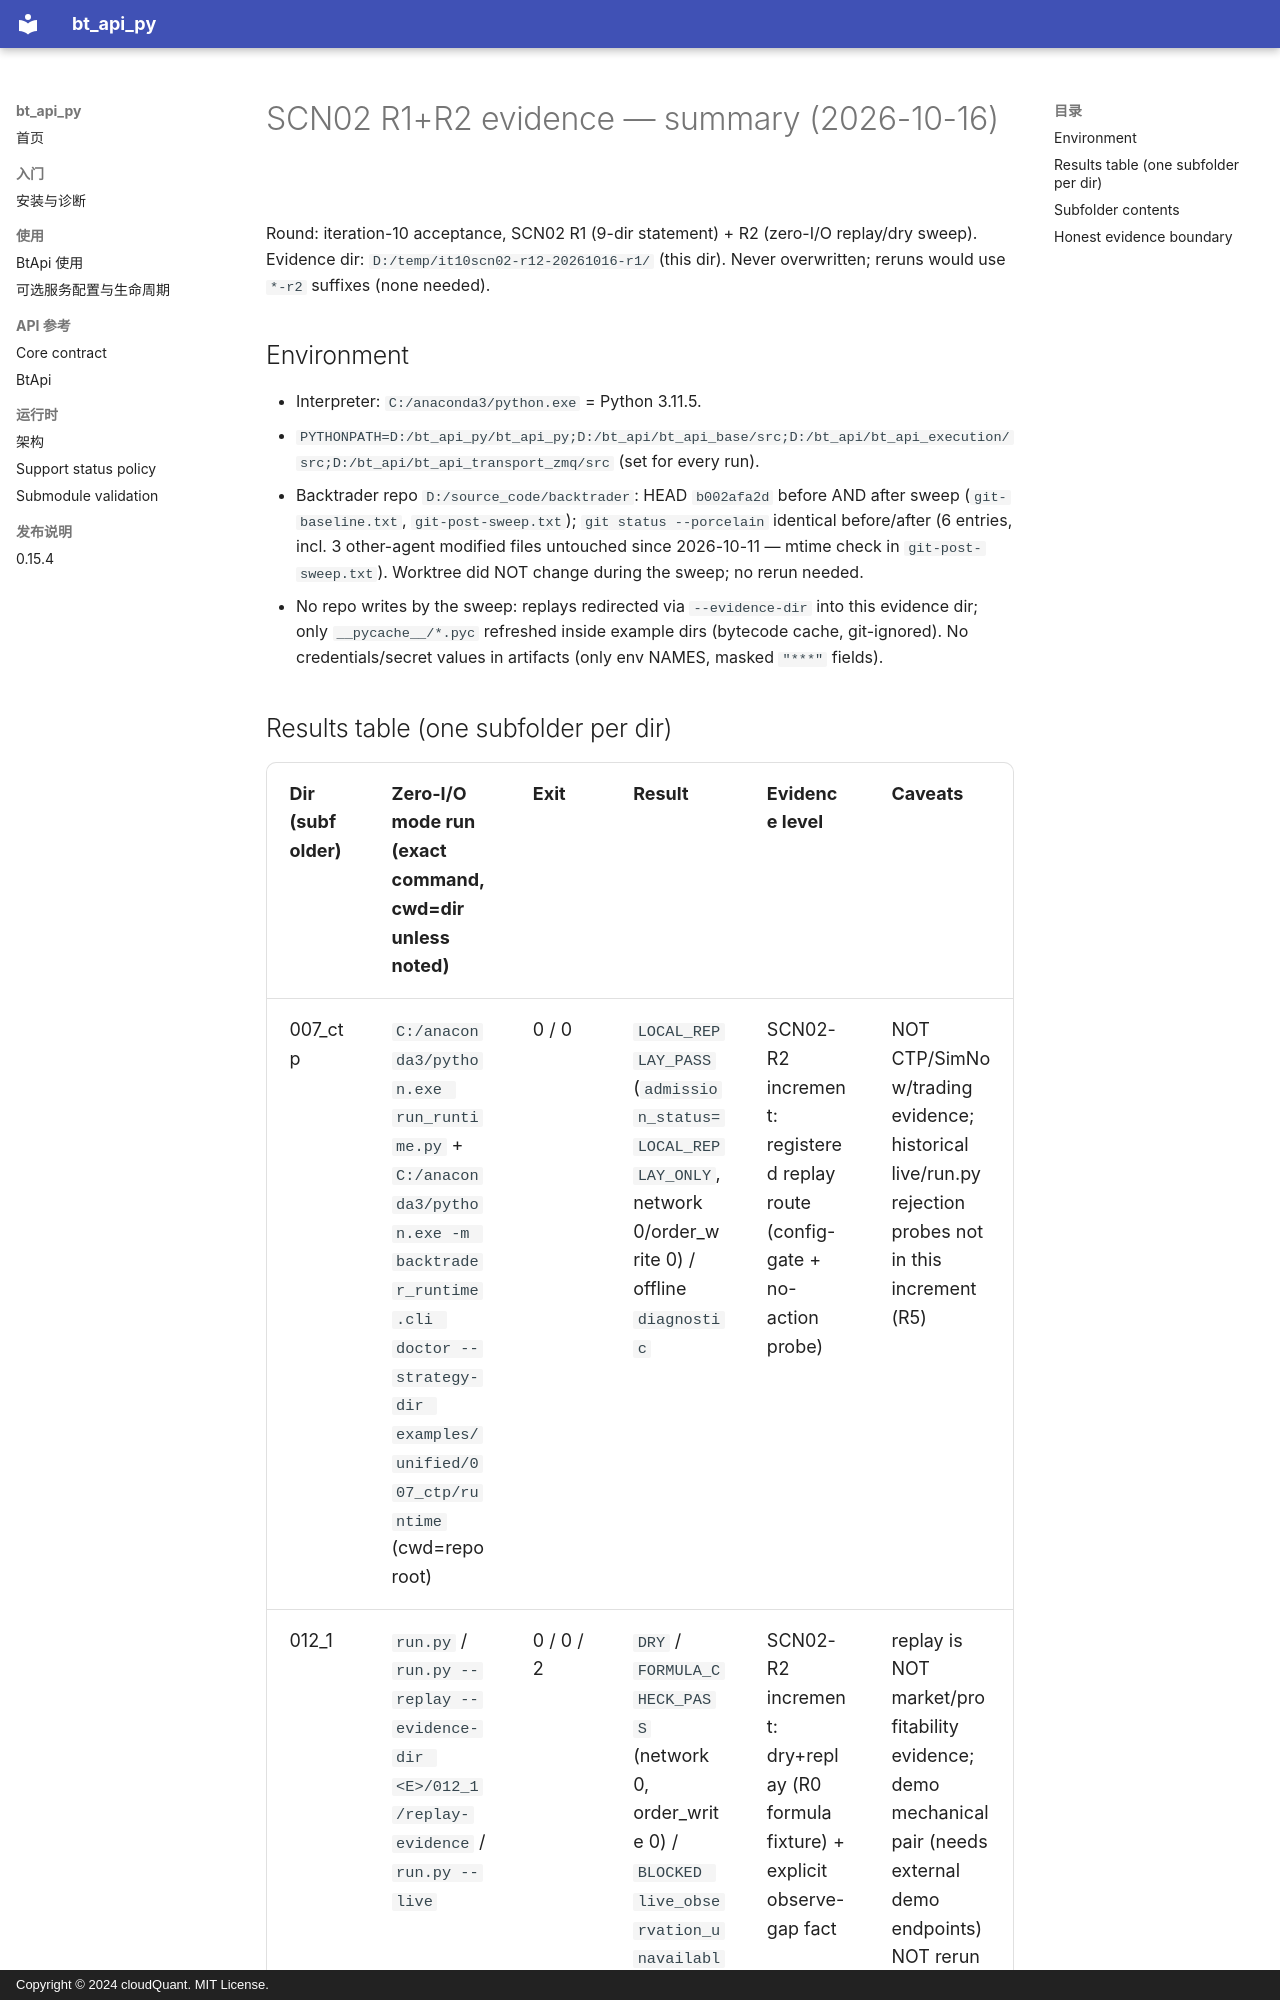

repository: cloudQuant/bt_api_py · page: 迭代计划/迭代10-可选组件与可配置通信/evidence/scn02-r12-r34-evidence-20261016/sweep-r12/SUMMARY/index.html · generator: mkdocs · copyright: Copyright © 2024 cloudQuant. MIT License.

# SCN02 R1+R2 evidence — summary (2026-10-16)

Round: iteration-10 acceptance, SCN02 R1 (9-dir statement) + R2 (zero-I/O replay/dry sweep).
Evidence dir: `D:/temp/it10scn02-r12-20261016-r1/` (this dir). Never overwritten; reruns would use `*-r2` suffixes (none needed).

## Environment

- Interpreter: `C:/anaconda3/python.exe` = Python 3.11.5.
- `PYTHONPATH=D:/bt_api_py/bt_api_py;D:/bt_api/bt_api_base/src;D:/bt_api/bt_api_execution/src;D:/bt_api/bt_api_transport_zmq/src` (set for every run).
- Backtrader repo `D:/source_code/backtrader`: HEAD `b002afa2d` before AND after sweep (`git-baseline.txt`, `git-post-sweep.txt`); `git status --porcelain` identical before/after (6 entries, incl. 3 other-agent modified files untouched since 2026-10-11 — mtime check in `git-post-sweep.txt`). Worktree did NOT change during the sweep; no rerun needed.
- No repo writes by the sweep: replays redirected via `--evidence-dir` into this evidence dir; only `__pycache__/*.pyc` refreshed inside example dirs (bytecode cache, git-ignored). No credentials/secret values in artifacts (only env NAMES, masked `"***"` fields).
